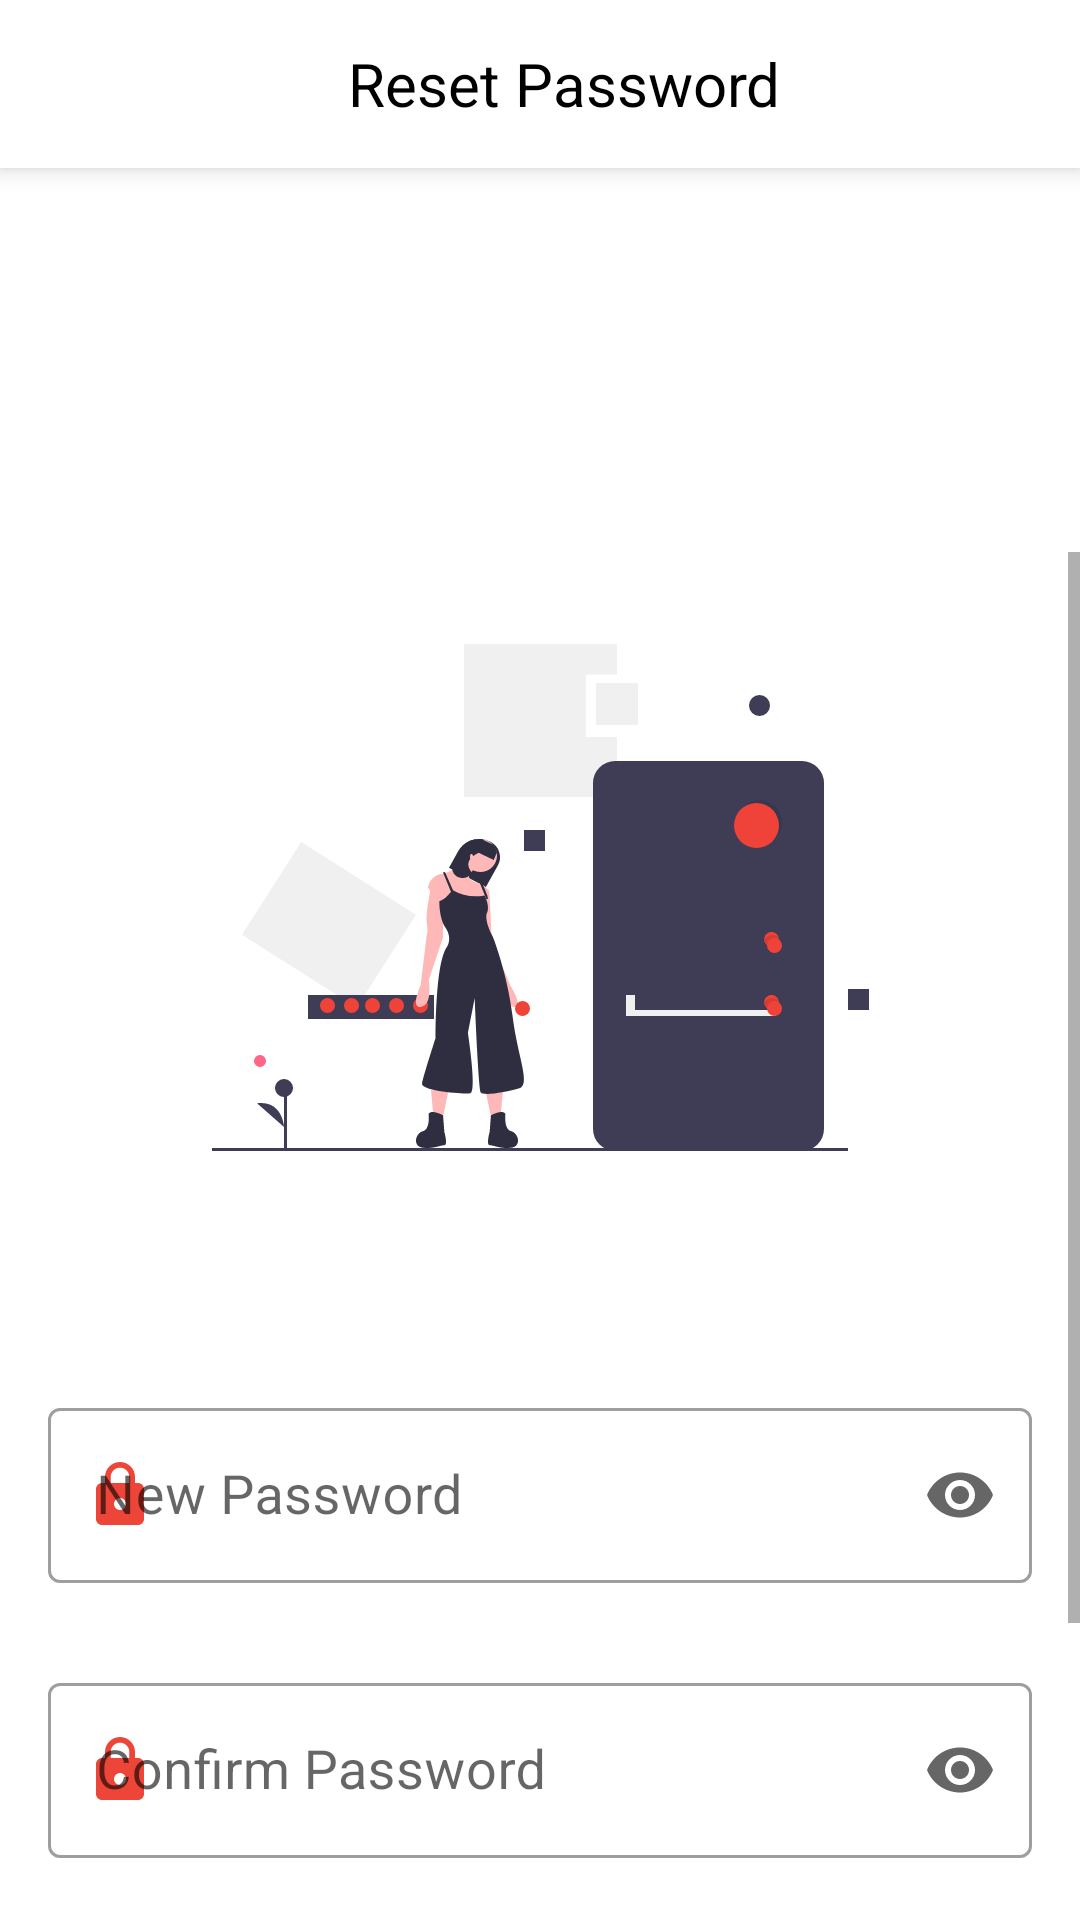

This screen was rendered from an Android layout file. Write that file and the resources it references.
<!-- AndroidManifest.xml: application theme Theme.HBApplicationGroupA -->
<!-- res/layout/fragment_reset_password.xml -->
<?xml version="1.0" encoding="utf-8"?>
<androidx.constraintlayout.widget.ConstraintLayout xmlns:android="http://schemas.android.com/apk/res/android"
    xmlns:app="http://schemas.android.com/apk/res-auto"
    xmlns:local="http://schemas.android.com/apk/res-auto"
    xmlns:tools="http://schemas.android.com/tools"
    android:layout_width="match_parent"
    android:layout_height="match_parent"
    android:focusableInTouchMode="true"
    tools:context=".ui.ResetPasswordFragment">

    <androidx.appcompat.widget.Toolbar
        android:id="@+id/toolbar"
        android:layout_width="match_parent"
        android:layout_height="wrap_content"
        android:background="#FFFFFF"
        android:elevation="5dp"
        android:minHeight="?attr/actionBarSize"
        android:padding="0dp"
        local:layout_constraintEnd_toEndOf="parent"
        local:layout_constraintStart_toStartOf="parent"
        local:layout_constraintTop_toTopOf="parent"
        local:popupTheme="@style/ThemeOverlay.AppCompat.Light"
        local:theme="@style/ThemeOverlay.AppCompat.Dark.ActionBar">

        <androidx.constraintlayout.widget.ConstraintLayout
            android:layout_width="match_parent"
            android:layout_height="match_parent">

            <TextView
                android:id="@+id/tv_reset_password"
                android:layout_width="0dp"
                android:layout_height="wrap_content"
                android:gravity="center"
                android:padding="10dp"
                android:singleLine="true"
                android:text="Reset Password"
                android:textColor="@color/black"
                android:textSize="20sp"
                app:layout_constraintBottom_toBottomOf="parent"
                app:layout_constraintEnd_toEndOf="parent"
                app:layout_constraintStart_toStartOf="parent"
                app:layout_constraintTop_toTopOf="parent" />
        </androidx.constraintlayout.widget.ConstraintLayout>

    </androidx.appcompat.widget.Toolbar>

    <ScrollView
        android:layout_width="match_parent"
        android:layout_height="match_parent"
        android:layout_marginTop="184dp"
        app:layout_constraintBottom_toBottomOf="parent"
        app:layout_constraintEnd_toEndOf="parent"
        app:layout_constraintHorizontal_bias="0.0"
        app:layout_constraintStart_toStartOf="parent"
        app:layout_constraintTop_toBottomOf="@+id/toolbar">

        <androidx.constraintlayout.widget.ConstraintLayout
            android:layout_width="match_parent"
            android:layout_height="match_parent">

            <ImageView
                android:id="@+id/iv_reset_password"
                android:layout_width="wrap_content"
                android:layout_height="230dp"
                android:scaleType="center"
                android:src="@drawable/iv_image"
                app:layout_constraintEnd_toEndOf="parent"
                app:layout_constraintStart_toStartOf="parent"
                app:layout_constraintTop_toTopOf="parent" />

            <com.google.android.material.textfield.TextInputLayout
                android:id="@+id/tv_reset_password_Email"
                style="@style/Widget.MaterialComponents.TextInputLayout.OutlinedBox"
                android:layout_width="0dp"
                android:layout_height="wrap_content"
                android:layout_marginStart="16dp"
                android:layout_marginTop="50dp"
                android:layout_marginEnd="16dp"
                android:hint="@string/new_password"
                app:endIconMode="password_toggle"
                app:helperTextTextColor="#ED4639"
                app:layout_constraintEnd_toEndOf="parent"
                app:layout_constraintStart_toStartOf="parent"
                app:layout_constraintTop_toBottomOf="@+id/iv_reset_password"
                app:startIconDrawable="@drawable/registration_password_lock"
                app:startIconTint="#ED4639">

                <com.google.android.material.textfield.TextInputEditText
                    android:id="@+id/tvEmailText_reset_password"
                    android:layout_width="match_parent"
                    android:layout_height="wrap_content"
                    android:inputType="textPassword"
                    android:textSize="18sp" />
            </com.google.android.material.textfield.TextInputLayout>

            <TextView
                android:id="@+id/tv_check_empty_newPassword_resetPassword"
                android:layout_width="match_parent"
                android:layout_height="wrap_content"
                android:layout_marginStart="16dp"
                android:layout_marginTop="0dp"
                android:padding="2dp"
                android:text="please enter your new password"
                android:textColor="@color/red"
                android:visibility="invisible"
                app:layout_constraintBottom_toTopOf="@id/tv_new_password_reset_password"
                app:layout_constraintEnd_toEndOf="parent"
                app:layout_constraintStart_toStartOf="parent"
                app:layout_constraintTop_toBottomOf="@id/tv_reset_password_Email" />


            <com.google.android.material.textfield.TextInputLayout
                android:id="@+id/tv_new_password_reset_password"
                style="@style/Widget.MaterialComponents.TextInputLayout.OutlinedBox"
                android:layout_width="0dp"
                android:layout_height="wrap_content"
                android:layout_marginTop="28dp"
                android:hint="Confirm Password"
                app:endIconMode="password_toggle"
                app:helperTextTextColor="#ED4639"
                app:layout_constraintEnd_toEndOf="@id/tv_reset_password_Email"
                app:layout_constraintStart_toStartOf="@id/tv_reset_password_Email"
                app:layout_constraintTop_toBottomOf="@id/tv_reset_password_Email"
                app:startIconDrawable="@drawable/registration_password_lock"
                app:startIconTint="#ED4639">

                <com.google.android.material.textfield.TextInputEditText
                    android:id="@+id/tv_confirm_Password_reset_password"
                    android:layout_width="match_parent"
                    android:layout_height="wrap_content"
                    android:inputType="textPassword"
                    android:textSize="18sp" />

            </com.google.android.material.textfield.TextInputLayout>


            <TextView
                android:id="@+id/tv_reset_Password_already_have_acct"
                android:layout_width="wrap_content"
                android:layout_height="wrap_content"
                android:layout_marginStart="0dp"
                android:layout_marginTop="35dp"
                android:text="Already a member?"
                android:textSize="18sp"
                local:layout_constraintEnd_toStartOf="@+id/tv_reset_password_Login_text"
                local:layout_constraintHorizontal_bias="0.5"
                local:layout_constraintHorizontal_chainStyle="packed"
                local:layout_constraintStart_toStartOf="parent"
                local:layout_constraintTop_toBottomOf="@id/tv_new_password_reset_password" />

            `

            <TextView
                android:id="@+id/tv_reset_password_Login_text"
                android:layout_width="wrap_content"
                android:layout_height="wrap_content"
                android:layout_marginStart="4dp"
                android:autoLink="all"
                android:clickable="true"
                android:focusable="true"
                android:padding="0dp"
                android:text="@string/forgot_password_login"
                android:textColor="#2347F2"
                android:textSize="18sp"
                local:layout_constraintEnd_toStartOf="@+id/textView2"
                local:layout_constraintHorizontal_bias="0.5"
                local:layout_constraintStart_toEndOf="@+id/tv_reset_Password_already_have_acct"
                local:layout_constraintTop_toTopOf="@id/tv_reset_Password_already_have_acct" />

            <TextView
                android:id="@+id/textView2"
                android:layout_width="wrap_content"
                android:layout_height="wrap_content"
                android:layout_marginStart="5dp"
                android:text="here."
                android:textSize="18sp"
                local:layout_constraintBottom_toBottomOf="@id/tv_reset_password_Login_text"
                local:layout_constraintEnd_toEndOf="parent"
                local:layout_constraintHorizontal_bias="0.5"
                local:layout_constraintStart_toEndOf="@+id/tv_reset_password_Login_text"
                local:layout_constraintTop_toTopOf="@id/tv_reset_password_Login_text" />

            <androidx.appcompat.widget.AppCompatButton
                android:id="@+id/btn_reset_password"
                android:layout_width="0dp"
                android:layout_height="wrap_content"
                android:layout_marginStart="32dp"
                android:layout_marginTop="40dp"
                android:layout_marginEnd="32dp"
                android:background="@drawable/registration_custom_button"
                android:gravity="center"
                android:text="Reset Password"
                android:textAllCaps="false"
                android:textColor="@color/white"
                android:textSize="20sp"
                app:layout_constraintBottom_toBottomOf="parent"
                app:layout_constraintEnd_toEndOf="parent"
                app:layout_constraintStart_toStartOf="parent"
                app:layout_constraintTop_toBottomOf="@id/tv_reset_Password_already_have_acct"
                app:layout_constraintVertical_bias="0.0"
                local:layout_constraintHorizontal_bias="0.495" />

            <TextView
                android:id="@+id/tv_check_empty_confirmPassword_resetPassword"
                android:layout_width="match_parent"
                android:layout_height="wrap_content"
                android:layout_marginStart="16dp"
                android:padding="2dp"
                android:text="please enter your new password"
                android:textColor="@color/red"
                android:visibility="invisible"
                app:layout_constraintEnd_toEndOf="parent"
                app:layout_constraintStart_toStartOf="parent"
                app:layout_constraintTop_toBottomOf="@id/tv_new_password_reset_password" />

            <ProgressBar
                android:id="@+id/fragment_resetPassword_progressBar_pb"
                android:layout_width="wrap_content"
                android:layout_height="wrap_content"
                android:elevation="5dp"
                android:visibility="gone"
                app:layout_constraintBottom_toBottomOf="@id/btn_reset_password"
                app:layout_constraintEnd_toEndOf="@id/btn_reset_password"
                app:layout_constraintStart_toStartOf="@id/btn_reset_password"
                app:layout_constraintTop_toTopOf="@id/btn_reset_password" />
        </androidx.constraintlayout.widget.ConstraintLayout>
    </ScrollView>
</androidx.constraintlayout.widget.ConstraintLayout>
<!-- resources referenced by this layout -->
<resources>
  <color name="black">#FF000000</color>
  <color name="red">#E94138</color>
  <color name="white">#FFFFFFFF</color>
  <!-- drawable iv_image: vector/xml drawable (drawable, 8493 chars, omitted) -->
  <!-- drawable registration_custom_button (drawable) -->
  <?xml version="1.0" encoding="utf-8"?>
  <shape xmlns:android="http://schemas.android.com/apk/res/android" android:shape="rectangle">
      <solid android:color="@color/custom_red"/>
      <size android:height="20dp"
          android:width="20dp"
          />
      <corners android:radius="7dp"/>
  
  </shape>
  <!-- drawable registration_password_lock (drawable) -->
  <vector android:height="24dp" android:tint="#ED4639"
      android:viewportHeight="24" android:viewportWidth="24"
      android:width="24dp" xmlns:android="http://schemas.android.com/apk/res/android">
      <path android:fillColor="@android:color/white" android:pathData="M18,8h-1L17,6c0,-2.76 -2.24,-5 -5,-5S7,3.24 7,6v2L6,8c-1.1,0 -2,0.9 -2,2v10c0,1.1 0.9,2 2,2h12c1.1,0 2,-0.9 2,-2L20,10c0,-1.1 -0.9,-2 -2,-2zM12,17c-1.1,0 -2,-0.9 -2,-2s0.9,-2 2,-2 2,0.9 2,2 -0.9,2 -2,2zM15.1,8L8.9,8L8.9,6c0,-1.71 1.39,-3.1 3.1,-3.1 1.71,0 3.1,1.39 3.1,3.1v2z"/>
  </vector>
  <string name="forgot_password_login"><u>Login</u></string>
  <string name="new_password">New Password</string>
  <style name="Theme.HBApplicationGroupA" parent="Theme.MaterialComponents.Light.NoActionBar">
          
          <item name="colorPrimary">@color/splash_screen_background_color</item>
          <item name="colorPrimaryVariant">@color/white</item>
          <item name="colorOnPrimary">@color/white</item>
          
          <item name="colorSecondary">@color/teal_200</item>
          <item name="colorSecondaryVariant">@color/teal_700</item>
          <item name="colorOnSecondary">@color/black</item>
          
          <item name="android:statusBarColor" tools:targetApi="l">@color/splash_screen_background_color</item>
          
          <item name="bottomSheetDialogTheme">@style/CustomBottomSheetDialog</item>
      </style>
  <color name="custom_red">#ED4639</color>
  <color name="splash_screen_background_color">#E94138</color>
  <color name="teal_200">#FF03DAC5</color>
  <color name="teal_700">#FF018786</color>
</resources>
